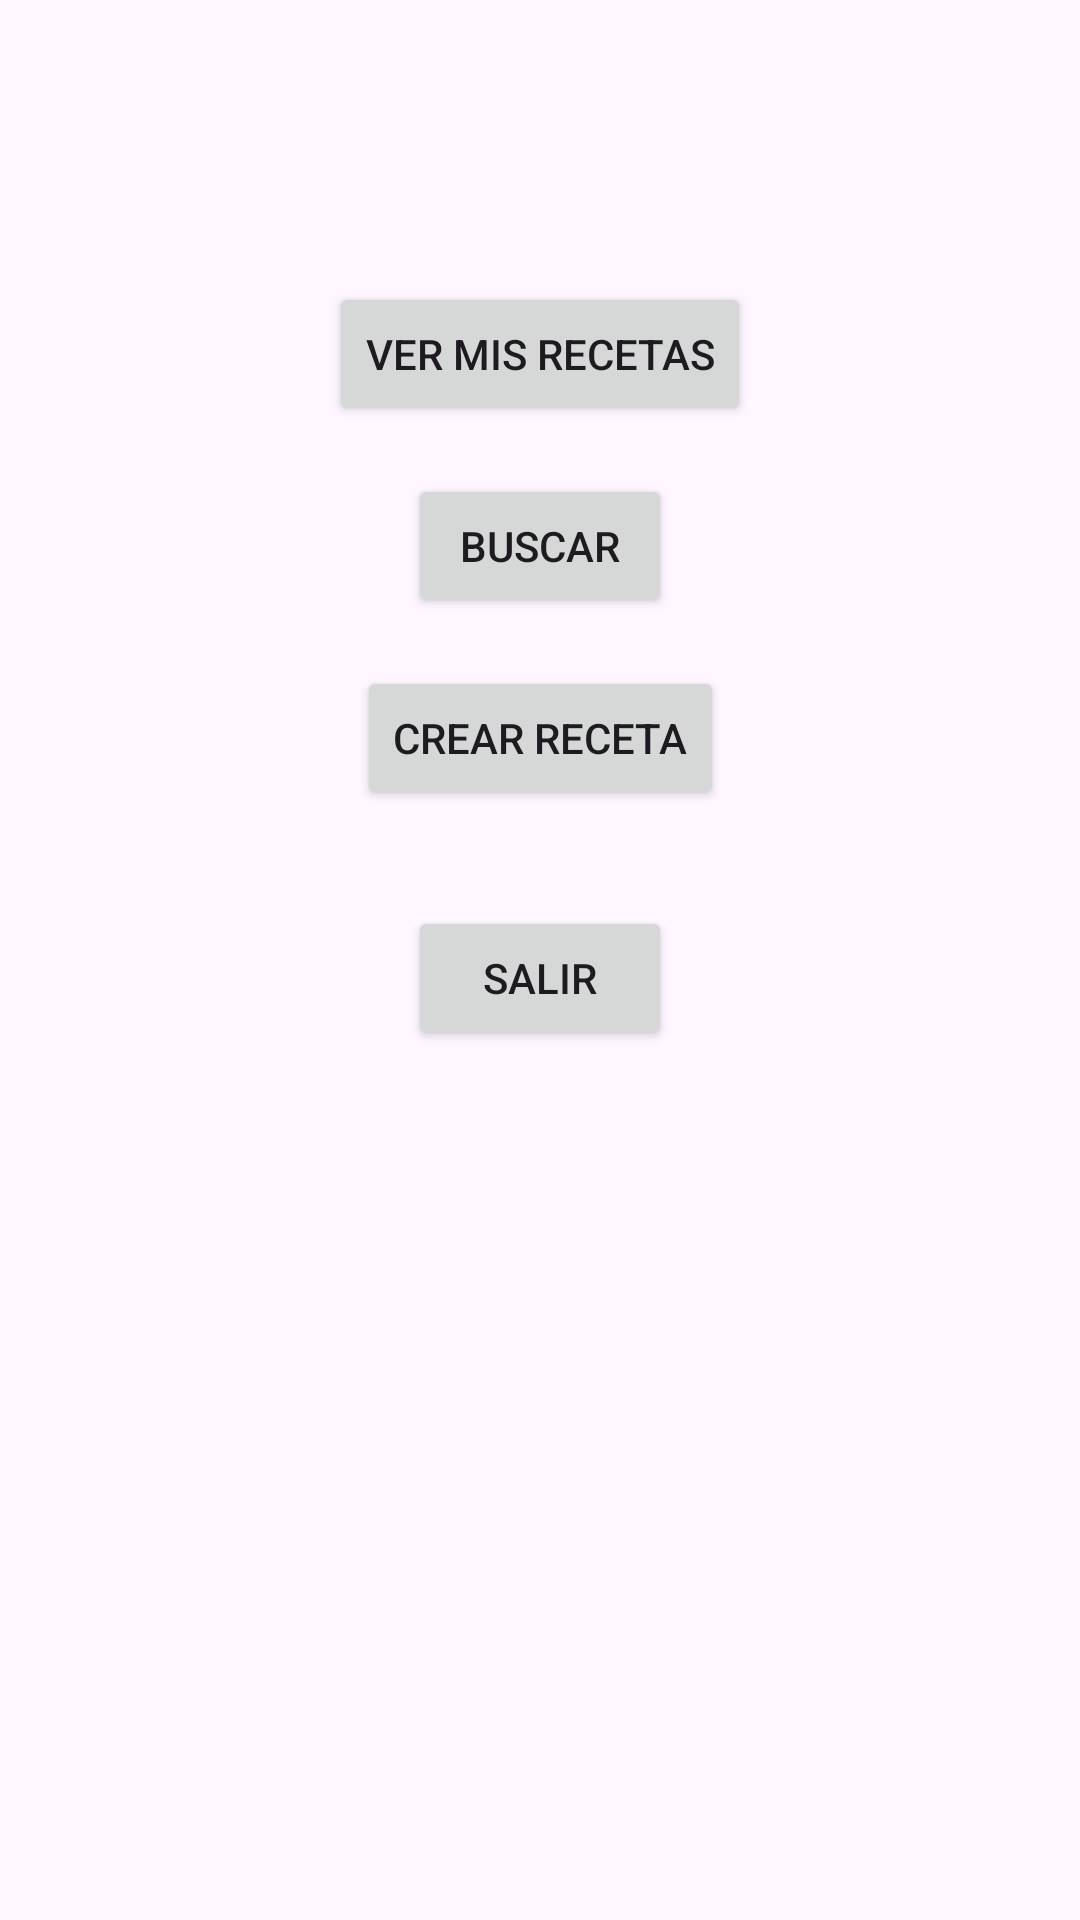

Android layout source for this screen:
<!-- AndroidManifest.xml: application theme Theme.MyCookBook -->
<!-- res/layout/activity_menu.xml -->
<?xml version="1.0" encoding="utf-8"?>
<androidx.constraintlayout.widget.ConstraintLayout xmlns:android="http://schemas.android.com/apk/res/android"
    xmlns:app="http://schemas.android.com/apk/res-auto"
    xmlns:tools="http://schemas.android.com/tools"
    android:layout_width="match_parent"
    android:layout_height="match_parent"
    tools:context=".MenuActivity">

    <ImageView
        android:id="@+id/ivFotoUser"
        android:layout_width="wrap_content"
        android:layout_height="wrap_content"
        android:layout_marginTop="32dp"
        app:layout_constraintEnd_toEndOf="parent"
        app:layout_constraintStart_toStartOf="parent"
        app:layout_constraintTop_toTopOf="parent"
        tools:srcCompat="@tools:sample/avatars" />

    <Button
        android:id="@+id/btMisRecetas"
        android:layout_width="wrap_content"
        android:layout_height="wrap_content"
        android:layout_marginTop="62dp"
        android:text="@string/ver_mis_recetas"
        app:layout_constraintEnd_toEndOf="parent"
        app:layout_constraintStart_toStartOf="parent"
        app:layout_constraintTop_toBottomOf="@+id/ivFotoUser" />

    <Button
        android:id="@+id/btBuscar"
        android:layout_width="wrap_content"
        android:layout_height="wrap_content"
        android:layout_marginTop="16dp"
        android:text="@string/buscar"
        app:layout_constraintEnd_toEndOf="parent"
        app:layout_constraintStart_toStartOf="parent"
        app:layout_constraintTop_toBottomOf="@+id/btMisRecetas" />

    <Button
        android:id="@+id/btCrear"
        android:layout_width="wrap_content"
        android:layout_height="wrap_content"
        android:layout_marginTop="16dp"
        android:text="@string/crear_receta"
        app:layout_constraintEnd_toEndOf="parent"
        app:layout_constraintStart_toStartOf="parent"
        app:layout_constraintTop_toBottomOf="@+id/btBuscar" />

    <Button
        android:id="@+id/btSalir"
        android:layout_width="wrap_content"
        android:layout_height="wrap_content"
        android:layout_marginTop="32dp"
        android:text="@string/salir"
        app:layout_constraintEnd_toEndOf="parent"
        app:layout_constraintStart_toStartOf="parent"
        app:layout_constraintTop_toBottomOf="@+id/btCrear" />
</androidx.constraintlayout.widget.ConstraintLayout>
<!-- resources referenced by this layout -->
<resources>
  <string name="buscar">Buscar</string>
  <string name="crear_receta">Crear Receta</string>
  <string name="salir">Salir</string>
  <string name="ver_mis_recetas">Ver Mis recetas</string>
  <style name="Theme.MyCookBook" parent="Base.Theme.MyCookBook" />
  <style name="Base.Theme.MyCookBook" parent="Theme.Material3.DayNight.NoActionBar">
          
          
      </style>
</resources>
